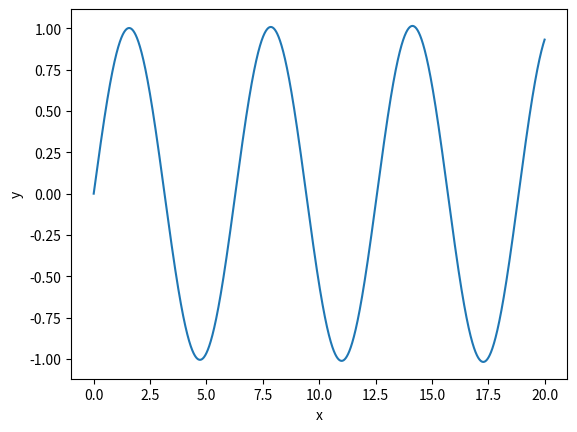

Recreate this plot in Python.
import matplotlib.pyplot as pyplot


def euler(a, b, n, fun1, y0, fun2, v0):
    h = (b - a) / n
    yp1 = [y0]
    v = [v0]
    xp = [a]
    for i in range(0, n):
        yp1.append(yp1[i] + h * fun2(xp[i], yp1[i], v[i]))
        v.append(v[i] + h * fun1(xp[i], yp1[i], v[i]))
        xp.append(xp[i]+h)
    return xp, yp1, v

def der1(x, y, v):
    return -k * y

def der2(x, y, v):
    return v


k = 1
x, y, v = euler(0, 20, 10000, der1, 0, der2, 1)
pyplot.plot(x, y)
pyplot.xlabel('x')
pyplot.ylabel('y')
pyplot.show()
